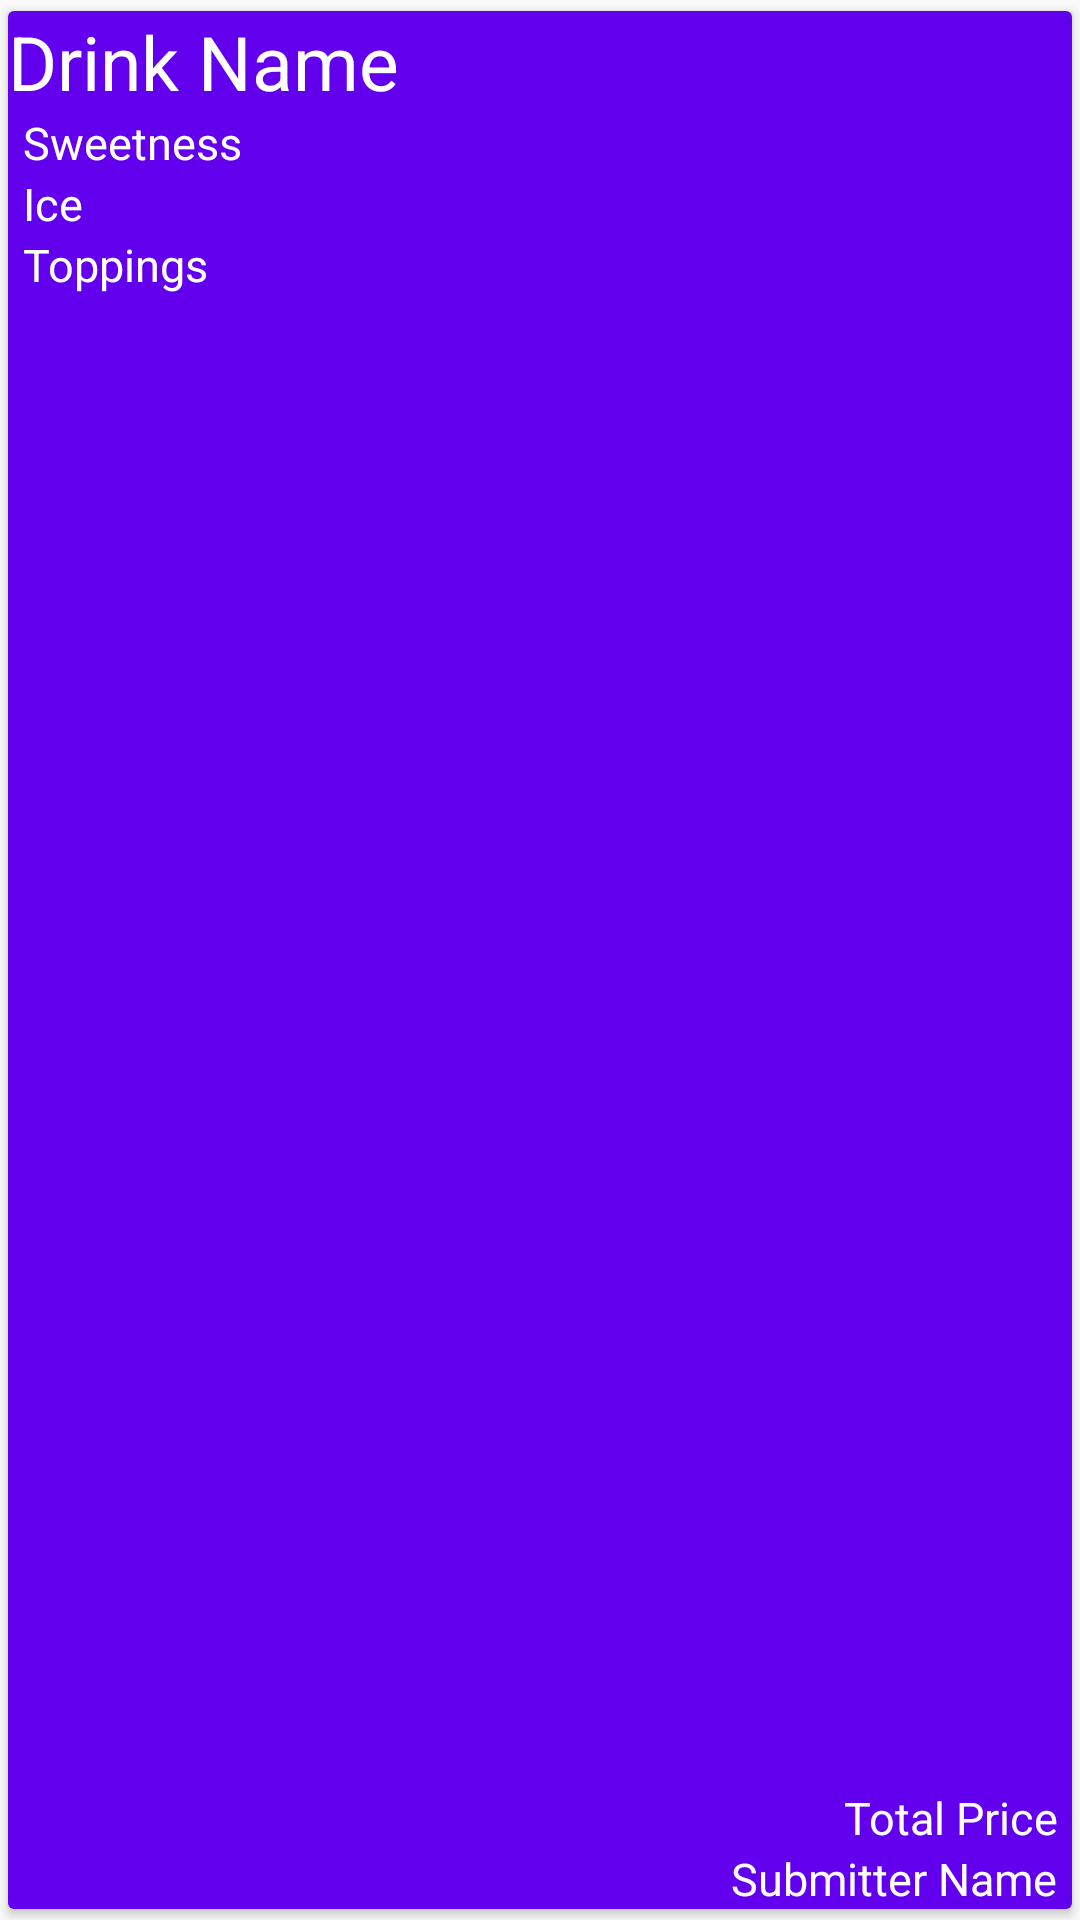

Here is an Android app screen rendered from its layout file. Give the layout XML and the strings, colors and styles it references.
<!-- AndroidManifest.xml: application theme AppTheme -->
<!-- res/layout/order_menu.xml -->
<?xml version="1.0" encoding="utf-8"?>
    <androidx.cardview.widget.CardView xmlns:android="http://schemas.android.com/apk/res/android"
        android:layout_width="match_parent" android:layout_height="wrap_content"
        xmlns:app = "http://schemas.android.com/apk/res-auto"
        android:orientation="vertical"

        android:elevation="20dp"
        android:layout_marginBottom="1dp"

        app:cardUseCompatPadding="true"

        >

        <LinearLayout
            android:layout_width="match_parent"
            android:layout_height="match_parent"
            android:orientation="vertical">

            <TextView
                android:id="@+id/drinkname"
                android:layout_width="match_parent"
                android:layout_height="wrap_content"
                android:text="Drink Name"
                android:textColor="#ffff"
                android:background="@color/colorPrimaryLight"
                android:textSize="25dp" />

            <LinearLayout
                android:layout_width="match_parent"
                android:layout_height="match_parent"
                android:orientation="horizontal">

                <LinearLayout
                    android:id="@+id/leftCol"
                    android:layout_width="0dp"
                    android:layout_height="match_parent"
                    android:layout_gravity="center"
                    android:layout_weight="1"
                    android:background="@color/colorPrimaryLight"
                    android:orientation="vertical"

                    >


                    <TextView
                        android:id="@+id/sweetness"
                        android:layout_width="match_parent"
                        android:layout_height="wrap_content"
                        android:layout_marginLeft="5dp"
                        android:text="Sweetness"
                        android:textColor="#ffff"
                        android:textSize="15dp"

                        />

                    <TextView
                        android:id="@+id/ice"
                        android:layout_width="match_parent"
                        android:layout_height="wrap_content"
                        android:layout_marginLeft="5dp"
                        android:text="Ice"
                        android:textColor="#ffff"
                        android:textSize="15dp"

                        />

                    <TextView
                        android:id="@+id/toppings"
                        android:layout_width="match_parent"
                        android:layout_height="wrap_content"
                        android:layout_marginLeft="5dp"
                        android:text="Toppings"
                        android:textColor="#ffff"
                        android:textSize="15dp"

                        />


                </LinearLayout>

                <LinearLayout
                    android:id="@+id/rightCol"
                    android:layout_width="0dp"
                    android:layout_height="match_parent"
                    android:layout_gravity="bottom"
                    android:layout_weight="1"
                    android:background="@color/colorPrimaryLight"
                    android:orientation="vertical"

                    >

                    <Space
                        android:layout_width="match_parent"
                        android:layout_height="0dp"
                        android:layout_weight="1" />

                    <TextView
                        android:id="@+id/item_price"
                        android:layout_width="match_parent"
                        android:layout_height="wrap_content"
                        android:layout_marginEnd="5dp"
                        android:gravity="right"
                        android:text="Total Price"
                        android:textColor="#ffff"
                        android:textSize="15dp"

                        />

                    <TextView
                        android:id="@+id/submitter_name"
                        android:layout_width="match_parent"
                        android:layout_height="wrap_content"
                        android:layout_marginEnd="5dp"
                        android:gravity="right"
                        android:text="Submitter Name"
                        android:textColor="#ffff"
                        android:textSize="15dp"

                        />
                </LinearLayout>
            </LinearLayout>
        </LinearLayout>

</androidx.cardview.widget.CardView>
<!-- resources referenced by this layout -->
<resources>
  <color name="colorPrimaryLight">#6200EE</color>
  <style name="AppTheme" parent="Theme.AppCompat.Light.NoActionBar">
          
          <item name="colorPrimary">@color/colorPrimary</item>
          <item name="colorPrimaryDark">@color/colorPrimaryDark</item>
          <item name="colorAccent">@color/colorAccent</item>
      </style>
  <color name="colorPrimary">#01afd1</color>
  <color name="colorPrimaryDark">#00574B</color>
  <color name="colorAccent">#D81B60</color>
</resources>
